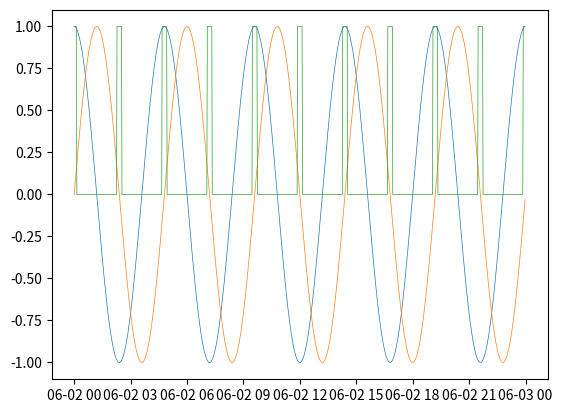

This figure's Python source:
import pandas as pd
import numpy as np
from matplotlib import pyplot as plt

some_ints = np.arange(0, 1000)
df = pd.DataFrame(data=some_ints, columns=['some_ints'])
df['some_dates'] = pd.to_datetime('2025-06-02') + pd.to_timedelta(df.some_ints/1000, unit='D')

df.set_index('some_dates', inplace=True)

df['cosine'] = np.cos(df.some_ints/100 * np.pi)
df['sine'] = np.sin(df.some_ints/100  * np.pi)
df['steps'] = (((df.some_ints/10).round(0) % 10)==0).astype(int)

print(df)

plt.plot(df.index, df.cosine, linewidth=0.5)
plt.plot(df.index, df.sine, linewidth=0.5)
plt.plot(df.index, df.steps, linewidth=0.5)
plt.show()

